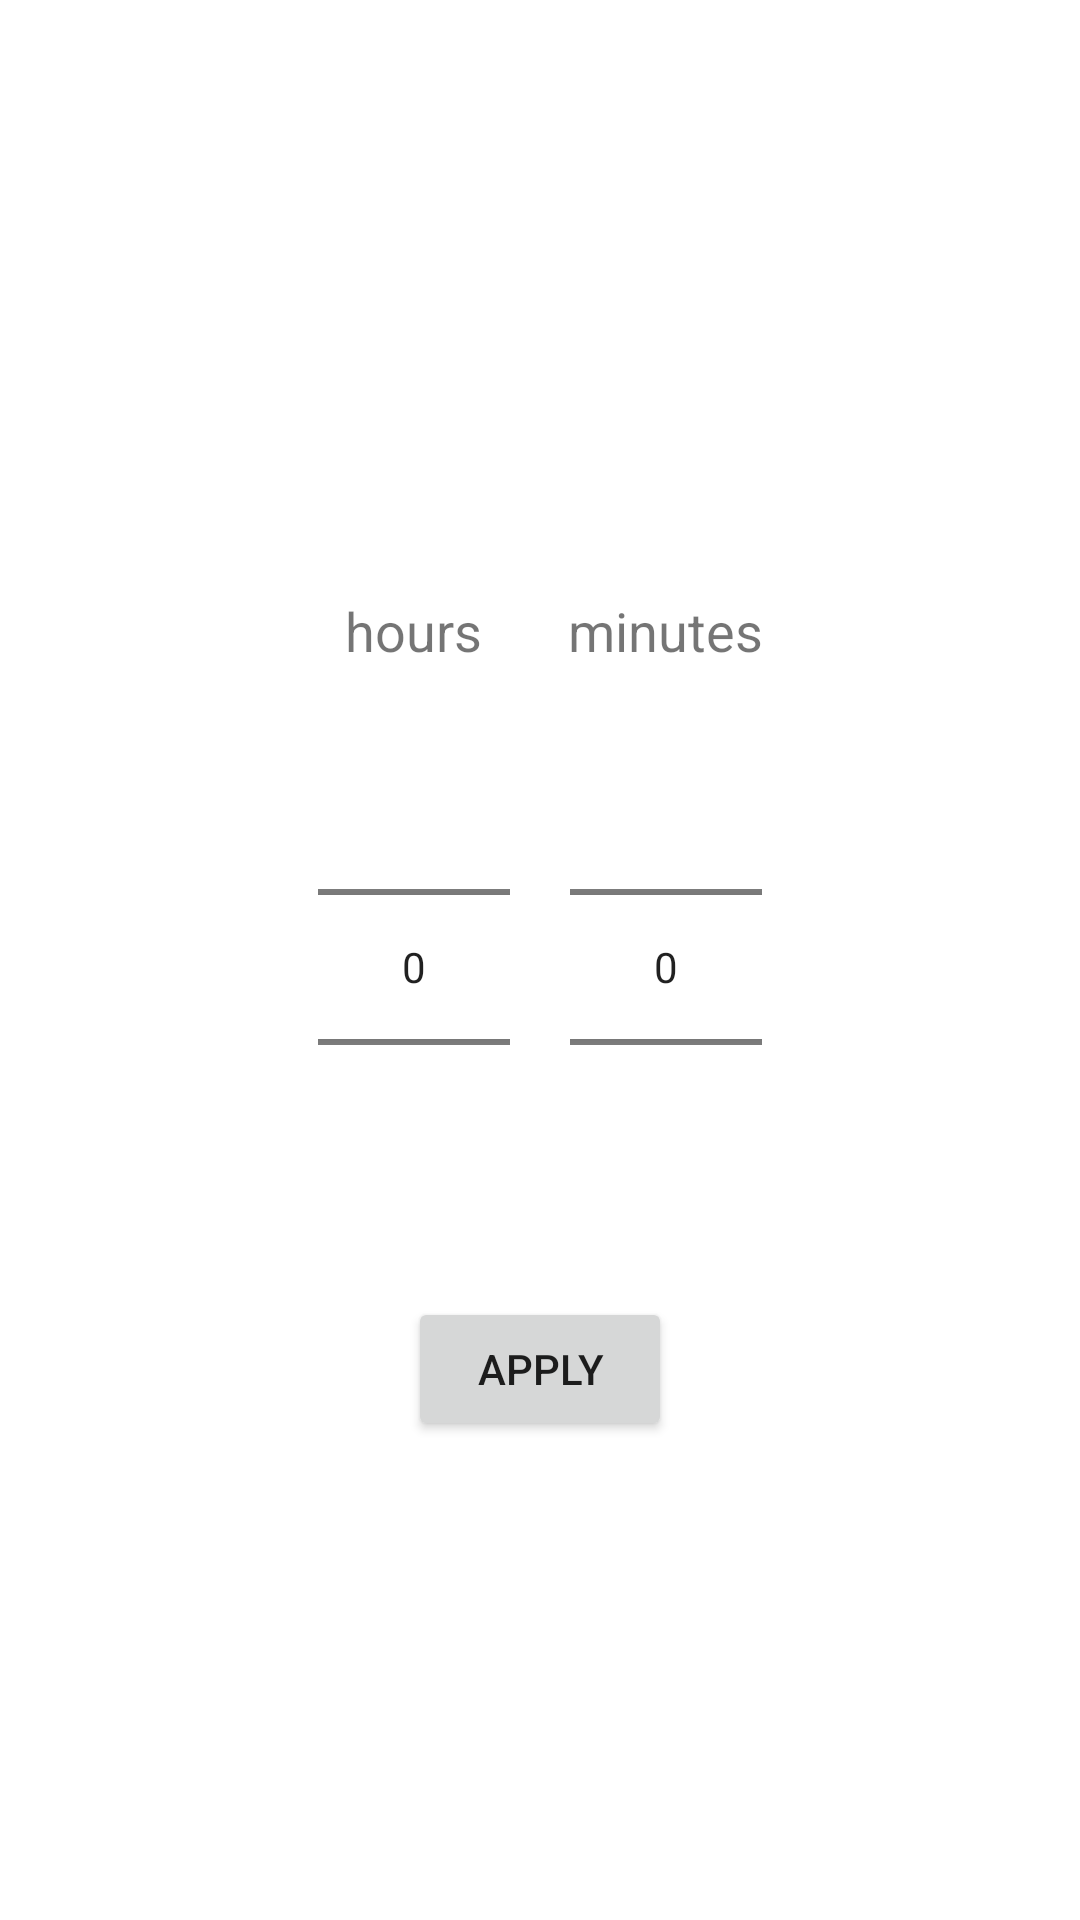

This screen was rendered from an Android layout file. Write that file and the resources it references.
<!-- AndroidManifest.xml: application theme Theme.NotificationHomework -->
<!-- res/layout/timer.xml -->
<?xml version="1.0" encoding="utf-8"?>
<androidx.constraintlayout.widget.ConstraintLayout xmlns:android="http://schemas.android.com/apk/res/android"
    android:layout_width="match_parent"
    android:layout_height="match_parent"
    xmlns:app="http://schemas.android.com/apk/res-auto">

    <LinearLayout
        android:id="@+id/linearLayout"
        android:layout_width="wrap_content"
        android:layout_height="wrap_content"
        android:layout_marginBottom="20dp"
        android:orientation="horizontal"
        app:layout_constraintBottom_toBottomOf="parent"
        app:layout_constraintEnd_toEndOf="parent"
        app:layout_constraintStart_toStartOf="parent"
        app:layout_constraintTop_toTopOf="parent">

        <LinearLayout
            android:layout_width="wrap_content"
            android:layout_height="wrap_content"
            android:orientation="vertical">

            <TextView
                android:layout_width="wrap_content"
                android:layout_height="wrap_content"
                android:layout_gravity="center"
                android:text="hours"
                android:textSize="18sp" />

            <NumberPicker
                android:id="@+id/numberPickerHours"
                android:layout_width="wrap_content"
                android:layout_height="wrap_content"
                android:layout_margin="10dp"
                android:gravity="right" />
        </LinearLayout>

        <LinearLayout
            android:layout_width="wrap_content"
            android:layout_height="wrap_content"
            android:orientation="vertical">

            <TextView
                android:layout_width="wrap_content"
                android:layout_height="wrap_content"
                android:layout_gravity="center"
                android:text="minutes"
                android:textSize="18sp" />

            <NumberPicker
                android:id="@+id/numberPickerMinutes"
                android:layout_width="wrap_content"
                android:layout_height="wrap_content"
                android:layout_margin="10dp"
                android:gravity="right" />
        </LinearLayout>
    </LinearLayout>

    <Button
        android:layout_width="wrap_content"
        android:layout_height="wrap_content"
        android:layout_margin="10dp"
        android:onClick="onClickButtonApply"
        android:text="apply"
        app:cornerRadius="16dp"
        app:layout_constraintEnd_toEndOf="parent"
        app:layout_constraintStart_toStartOf="parent"
        app:layout_constraintTop_toBottomOf="@+id/linearLayout" />

</androidx.constraintlayout.widget.ConstraintLayout>
<!-- resources referenced by this layout -->
<resources>
  <style name="Theme.NotificationHomework" parent="Theme.MaterialComponents.DayNight.DarkActionBar">
          
          <item name="colorPrimary">@color/purple_500</item>
          <item name="colorPrimaryVariant">@color/purple_700</item>
          <item name="colorOnPrimary">@color/white</item>
          
          <item name="colorSecondary">@color/teal_200</item>
          <item name="colorSecondaryVariant">@color/teal_700</item>
          <item name="colorOnSecondary">@color/black</item>
          
          <item name="android:statusBarColor" tools:targetApi="l">?attr/colorPrimaryVariant</item>
          
      </style>
  <!-- not gathered from this repository: default colours our renderer supplied (Android Studio template values) -->
  <color name="purple_500">#FF6200EE</color>
  <color name="purple_700">#FF3700B3</color>
  <color name="teal_200">#FF03DAC5</color>
  <color name="teal_700">#FF018786</color>
  <color name="black">#FF000000</color>
  <color name="white">#FFFFFFFF</color>
</resources>
